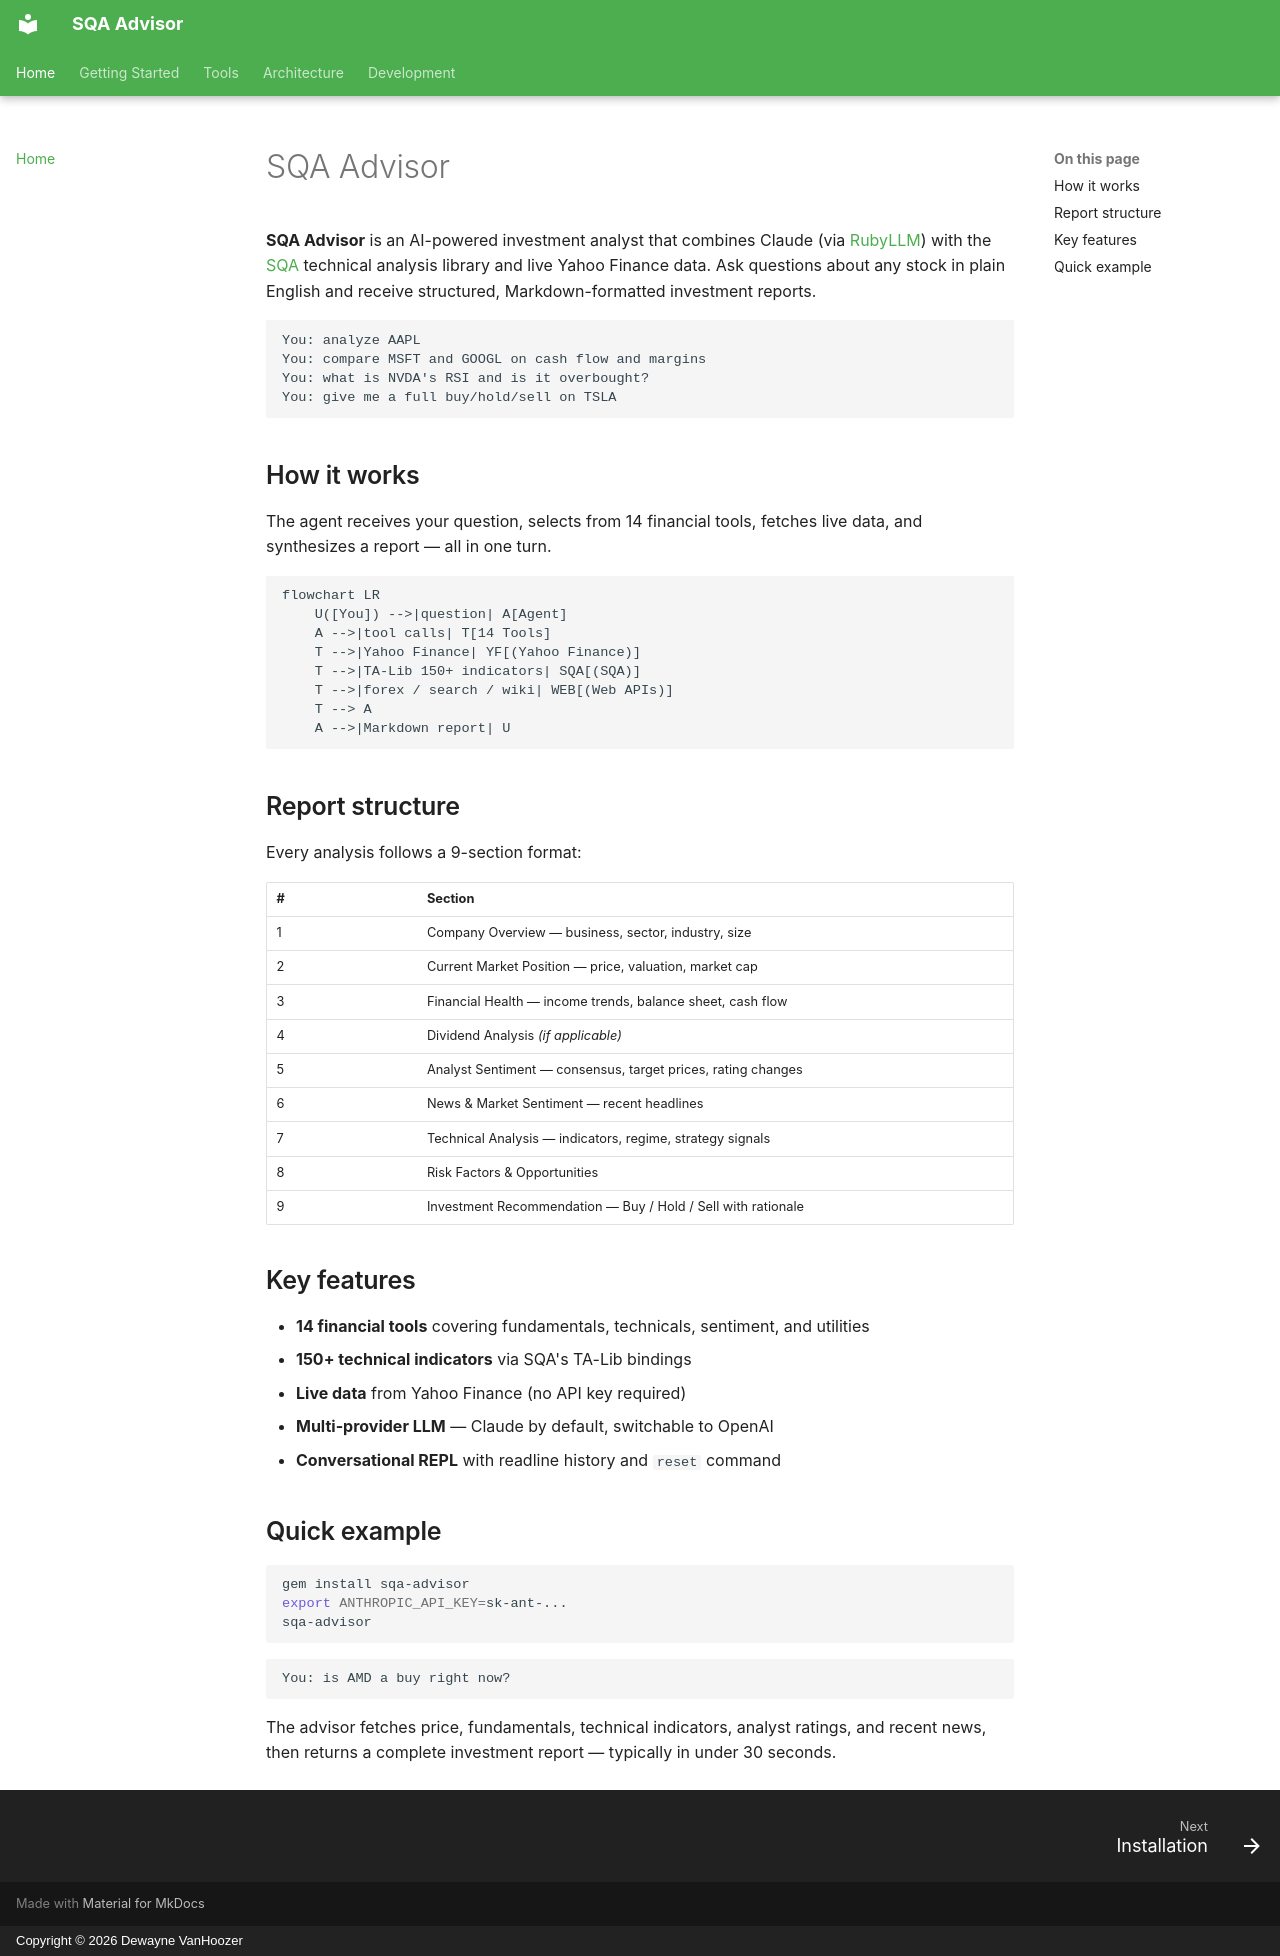

repository: MadBomber/sqa-advisor · page: index.html · generator: mkdocs · copyright: Copyright © 2026 Dewayne VanHoozer

# SQA Advisor

**SQA Advisor** is an AI-powered investment analyst that combines Claude (via [RubyLLM](https://github.com/crmne/ruby_llm)) with the [SQA](https://github.com/MadBomber/sqa) technical analysis library and live Yahoo Finance data. Ask questions about any stock in plain English and receive structured, Markdown-formatted investment reports.

```
You: analyze AAPL
You: compare MSFT and GOOGL on cash flow and margins
You: what is NVDA's RSI and is it overbought?
You: give me a full buy/hold/sell on TSLA
```

## How it works

The agent receives your question, selects from 14 financial tools, fetches live data, and synthesizes a report — all in one turn.

```mermaid
flowchart LR
    U([You]) -->|question| A[Agent]
    A -->|tool calls| T[14 Tools]
    T -->|Yahoo Finance| YF[(Yahoo Finance)]
    T -->|TA-Lib 150+ indicators| SQA[(SQA)]
    T -->|forex / search / wiki| WEB[(Web APIs)]
    T --> A
    A -->|Markdown report| U
```

## Report structure

Every analysis follows a 9-section format:

| # | Section |
|---|---------|
| 1 | Company Overview — business, sector, industry, size |
| 2 | Current Market Position — price, valuation, market cap |
| 3 | Financial Health — income trends, balance sheet, cash flow |
| 4 | Dividend Analysis *(if applicable)* |
| 5 | Analyst Sentiment — consensus, target prices, rating changes |
| 6 | News & Market Sentiment — recent headlines |
| 7 | Technical Analysis — indicators, regime, strategy signals |
| 8 | Risk Factors & Opportunities |
| 9 | Investment Recommendation — Buy / Hold / Sell with rationale |

## Key features

- **14 financial tools** covering fundamentals, technicals, sentiment, and utilities
- **150+ technical indicators** via SQA's TA-Lib bindings
- **Live data** from Yahoo Finance (no API key required)
- **Multi-provider LLM** — Claude by default, switchable to OpenAI
- **Conversational REPL** with readline history and `reset` command

## Quick example

```bash
gem install sqa-advisor
export ANTHROPIC_API_KEY=sk-ant-...
sqa-advisor
```

```
You: is AMD a buy right now?
```

The advisor fetches price, fundamentals, technical indicators, analyst ratings, and recent news, then returns a complete investment report — typically in under 30 seconds.
